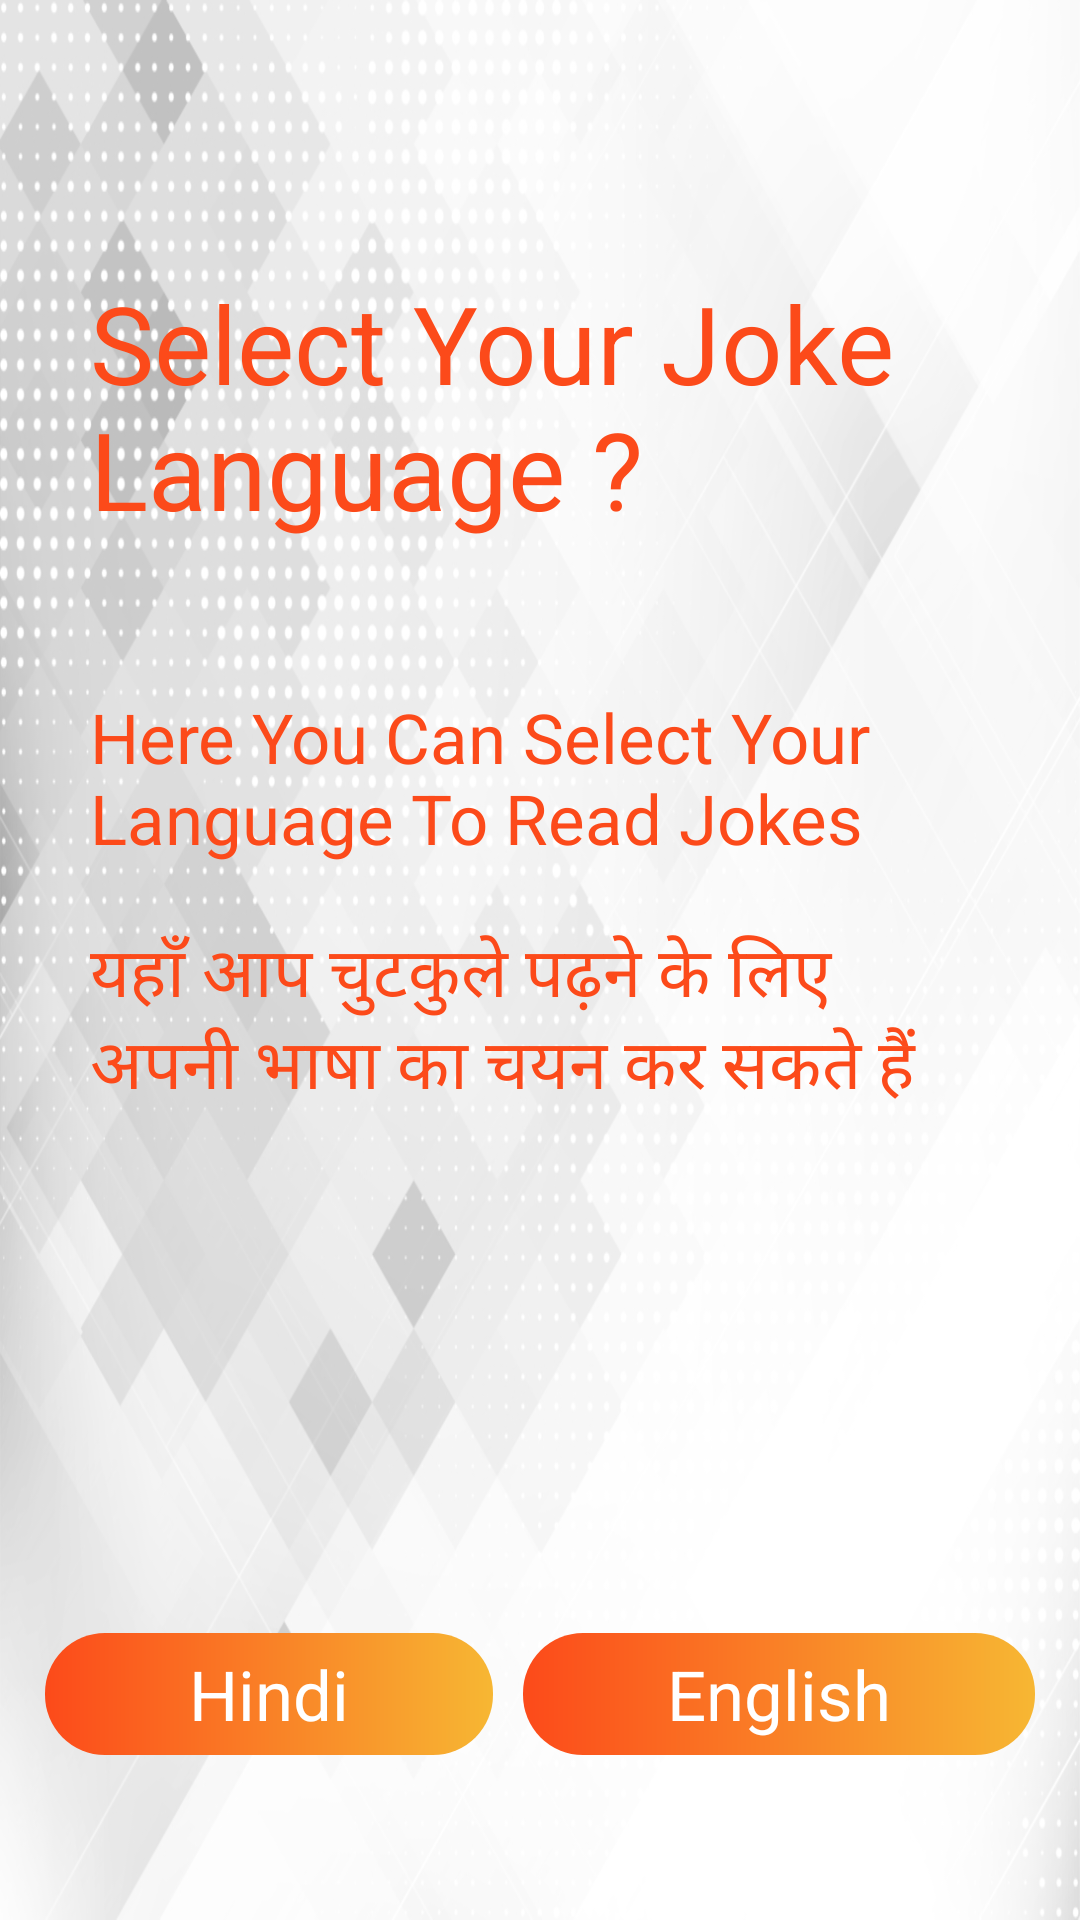

Produce the Android XML layout that renders to this screen, including the resource entries it uses.
<!-- AndroidManifest.xml: activity theme AppTheme1 -->
<!-- res/layout/activity_lang_selection.xml -->
<?xml version="1.0" encoding="utf-8"?>
<RelativeLayout xmlns:android="http://schemas.android.com/apk/res/android"
    xmlns:app="http://schemas.android.com/apk/res-auto"
    xmlns:tools="http://schemas.android.com/tools"
    android:layout_width="match_parent"
    android:layout_height="match_parent"
    android:background="@drawable/cover_demo24"
    tools:context=".jokemainActivity">



    <RelativeLayout

        android:layout_width="match_parent"
        android:layout_height="match_parent"
        >
        
            
            
            



        <LinearLayout
            android:layout_width="match_parent"
            android:layout_height="match_parent"
            android:layout_marginTop="60dp"
            android:orientation="vertical">

            <TextView
                android:layout_width="match_parent"
                android:layout_height="wrap_content"
                android:layout_margin="30dp"
                android:textColor="@color/a1"
                android:text="Select Your Joke Language ?"
                android:textSize="36dp" />

            <TextView
                android:layout_width="match_parent"
                android:layout_height="wrap_content"
                android:layout_marginLeft="30dp"
                android:layout_marginRight="30dp"
                android:layout_marginTop="20dp"
                android:textColor="@color/a1"
                android:text="Here You Can Select Your Language To Read Jokes"
                android:textSize="23dp" />

            <TextView
                android:layout_width="match_parent"
                android:layout_height="wrap_content"
                android:layout_marginLeft="30dp"
                android:layout_marginRight="30dp"
                android:layout_marginTop="20dp"
                android:textColor="@color/a1"
                android:text="यहाँ आप चुटकुले पढ़ने के लिए अपनी भाषा का चयन कर सकते हैं"
                android:textSize="23dp" />



        </LinearLayout>

        
            
            
            
            
            



    
        
        
        

    

        <LinearLayout
            android:layout_width="match_parent"
            android:layout_height="wrap_content"
            android:layout_weight="2"
            android:layout_marginLeft="10dp"
            android:layout_marginRight="10dp"
            android:layout_alignParentBottom="true"
            android:layout_marginBottom="50dp"
            android:orientation="horizontal">

            <TextView
                android:layout_width="wrap_content"
                android:layout_height="wrap_content"
                android:text="Hindi"
                android:layout_weight="1"
                android:padding="5dp"
                android:gravity="center"
                android:layout_margin="5dp"
                android:background="@drawable/bg_background"
                android:id="@+id/lan_hi"
                android:textColor="#fff"
                android:textSize="23dp"/>

            <TextView
                android:layout_width="wrap_content"
                android:layout_height="wrap_content"
                android:text="English"
                android:layout_margin="5dp"
                android:gravity="center"
                android:padding="5dp"

                android:background="@drawable/bg_background"
                android:layout_weight="1"
                android:id="@+id/lan_en"
                android:textColor="#fff"
                android:textSize="23dp"/>


        </LinearLayout>

    </RelativeLayout>

</RelativeLayout>
<!-- resources referenced by this layout -->
<resources>
  <color name="a1">#fc4a1a</color>
  <!-- drawable bg_background (drawable) -->
  <?xml version="1.0" encoding="utf-8"?>
  <shape android:shape="rectangle"
      xmlns:android="http://schemas.android.com/apk/res/android">
      <gradient
          android:startColor="@color/a1"
  
  
          android:endColor="@color/a2"
         />
      <corners android:radius="20dp"></corners>
  
  </shape>
  <!-- drawable cover_demo24: jpg bitmap (drawable, 261856 bytes) -->
  <style name="AppTheme1" parent="Theme.AppCompat.Light.NoActionBar">
          
          <item name="colorPrimary">@color/colorPrimary</item>
          <item name="colorPrimaryDark">@color/gray</item>
          <item name="colorAccent">@color/colorAccent</item>
      </style>
  <color name="a2">#f7b733</color>
  <color name="colorPrimary">#3F51B5</color>
  <color name="gray">#dddee6</color>
  <color name="colorAccent">#FF4081</color>
</resources>
